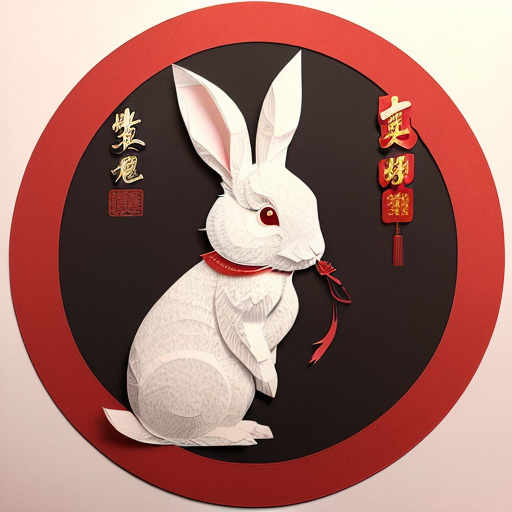
Generation parameters embedded in this image by AUTOMATIC1111 Stable Diffusion web UI or a fork of it (Forge, ...) (PNG 'parameters' text chunk):
(((masterpiece))), best quality,
((Chinese paper-cut art of cute rabbit making a bow)), ((Chinese paper-cut)), ((complicated paper-cut with many paper layers)), ((every paper layer with shadows)), (round red background paper), single color on each paper layer, front light, (detailed accurate rabbit face), chinese coin
Negative prompt: ((blurry)), watermark, signature, text, weird face
Steps: 32, Sampler: Euler a, CFG scale: 9.5, Seed: 3707912258, Size: 512x512, Model hash: 10a699c0f3, Model: deliberate_v11